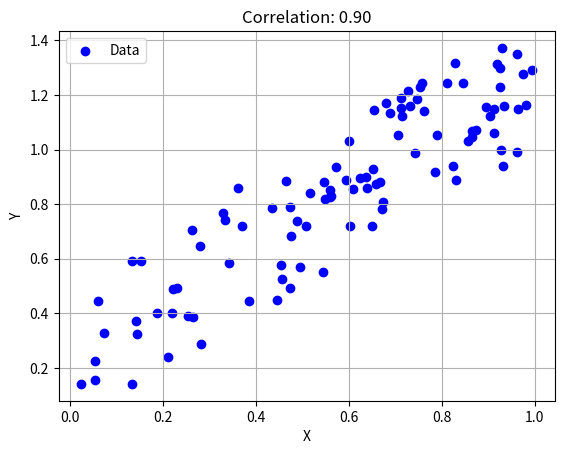

Write Python code to recreate this figure.
# 相関関係のグラフ作成
import numpy as np
import matplotlib.pyplot as plt

n = 100
x = np.random.rand(n) # 座表のデータ
y = x + np.random.rand(n) * 0.5 # y座標のデータ(xとの相関がある)
correlation = np.corrcoef(x, y)[0, 1]
# グラフ描写
plt.scatter(x, y, color="b", label="Data")
plt.title(f"Correlation: {correlation:.2f}")
plt.xlabel('X')
plt.ylabel('Y')
plt.legend()
plt.grid(True)
plt.show()
